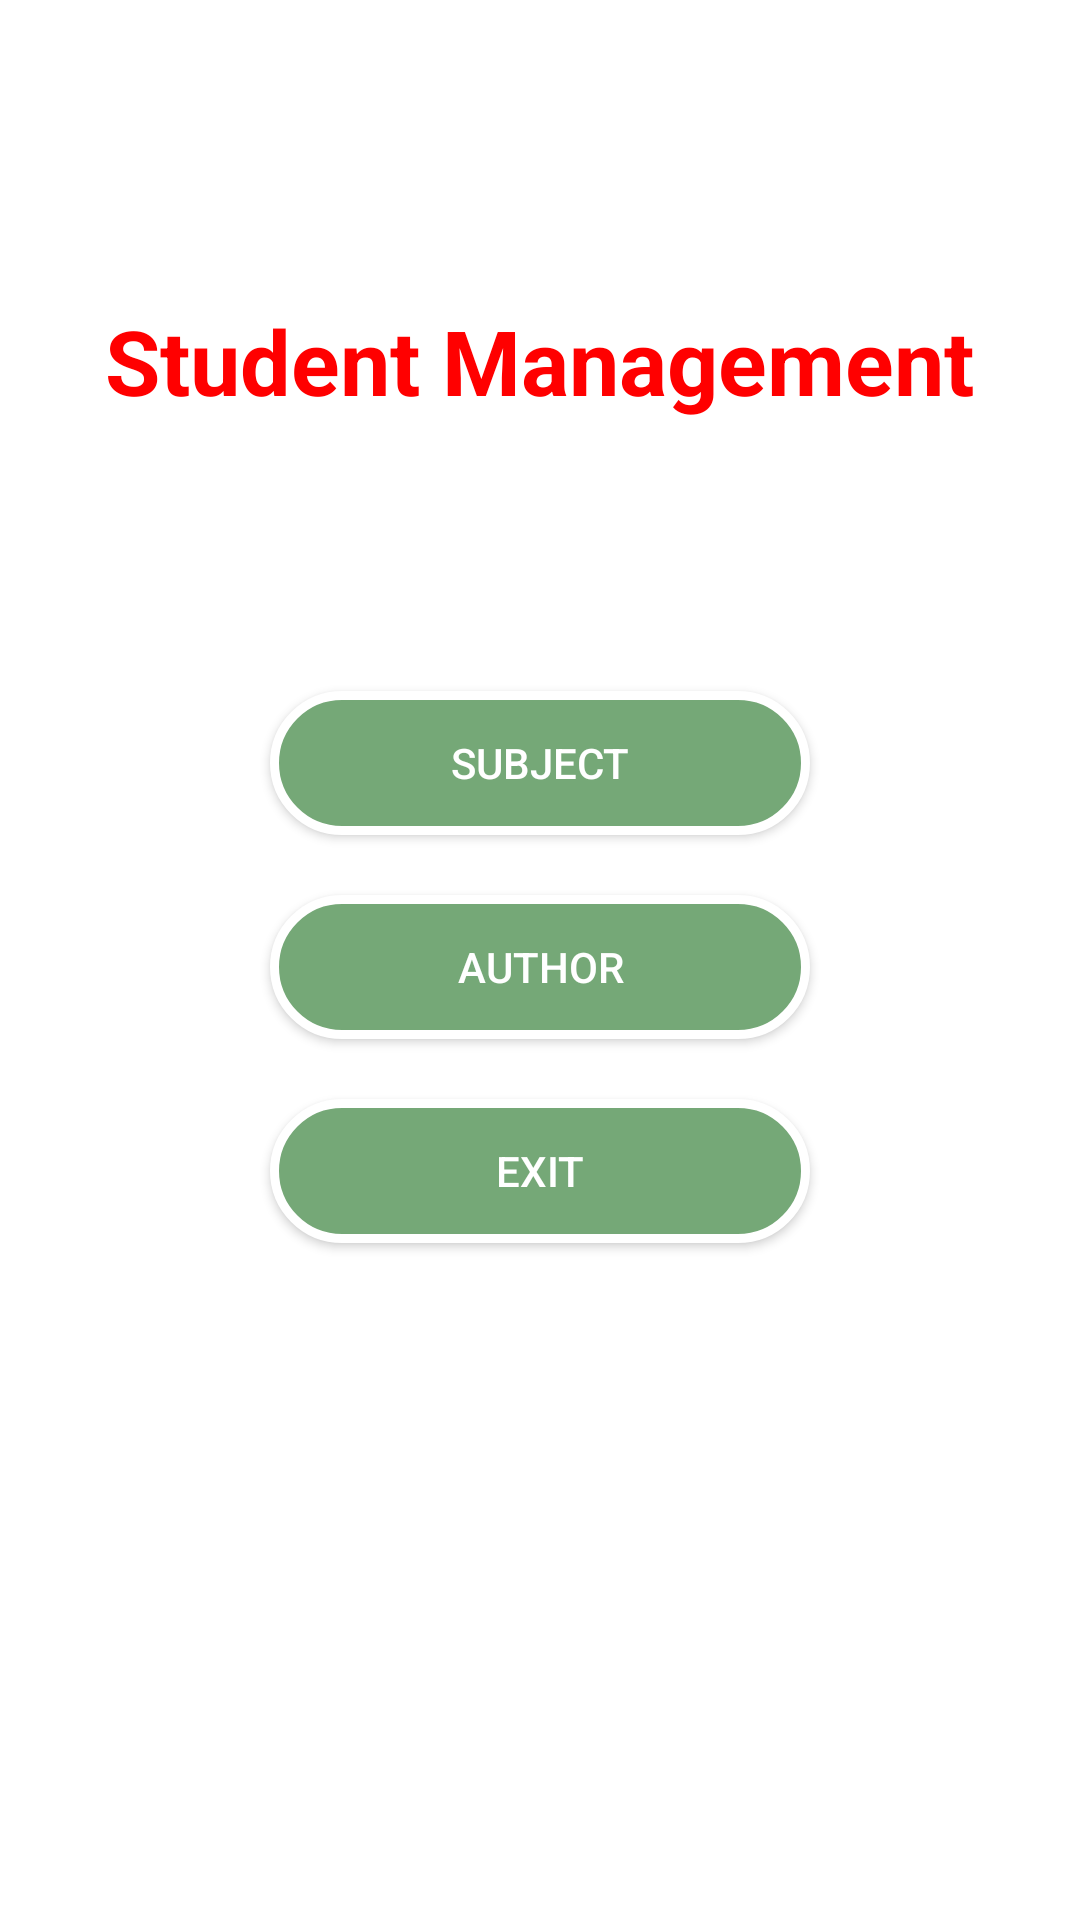

Here is an Android app screen rendered from its layout file. Give the layout XML and the strings, colors and styles it references.
<!-- AndroidManifest.xml: application theme Theme.StudentsManagement -->
<!-- res/layout/activity_main.xml -->
<?xml version="1.0" encoding="utf-8"?>
<LinearLayout xmlns:android="http://schemas.android.com/apk/res/android"
    xmlns:app="http://schemas.android.com/apk/res-auto"
    xmlns:tools="http://schemas.android.com/tools"
    android:layout_width="match_parent"
    android:layout_height="match_parent"
    android:orientation="vertical"
    android:background="#FFFFFF"
    tools:context=".MainActivity">

    <TextView
        android:textSize="30sp"
        android:layout_marginTop="100dp"
        android:layout_gravity="center"
        android:textStyle="bold"
        android:textColor="#FF0000"
        android:layout_width="wrap_content"
        android:layout_height="wrap_content"
        android:text="Student Management"/>

    <Button
        android:background="@drawable/background_button"
        android:layout_marginTop="90dp"
        android:id="@+id/buttonSubject"
        android:textColor="@color/white"
        android:layout_gravity="center"
        android:text="Subject"
        android:layout_width="180dp"
        android:layout_height="wrap_content"></Button>
    <Button
        android:background="@drawable/background_button"
        android:layout_marginTop="20dp"
        android:id="@+id/buttonAuthor"
        android:textColor="@color/white"
        android:layout_gravity="center"
        android:text="Author"
        android:layout_width="180dp"
        android:layout_height="wrap_content"></Button>
    <Button
        android:background="@drawable/background_button"
        android:layout_marginTop="20dp"
        android:id="@+id/buttonExit"
        android:textColor="@color/white"
        android:layout_gravity="center"
        android:text="Exit"
        android:layout_width="180dp"
        android:layout_height="wrap_content"></Button>

</LinearLayout>
<!-- resources referenced by this layout -->
<resources>
  <!-- drawable background_button (drawable) -->
  <?xml version="1.0" encoding="utf-8"?>
  <selector xmlns:android="http://schemas.android.com/apk/res/android">
      
  <item android:state_pressed="false">
      <shape>
          
          <solid android:color="#75A877"></solid>
          
          <stroke android:width="3dp"
              android:color="#FFFFFF"></stroke>
          
          <corners android:radius="35dp"></corners>
      </shape>
  </item>
  </selector>
  <style name="Theme.StudentsManagement" parent="Base.Theme.StudentsManagement" />
  <style name="Base.Theme.StudentsManagement" parent="Theme.Material3.DayNight.NoActionBar">
  
          
          
      </style>
  <!-- not gathered from this repository: default colours our renderer supplied (Android Studio template values) -->
  <color name="white">#FFFFFFFF</color>
</resources>
